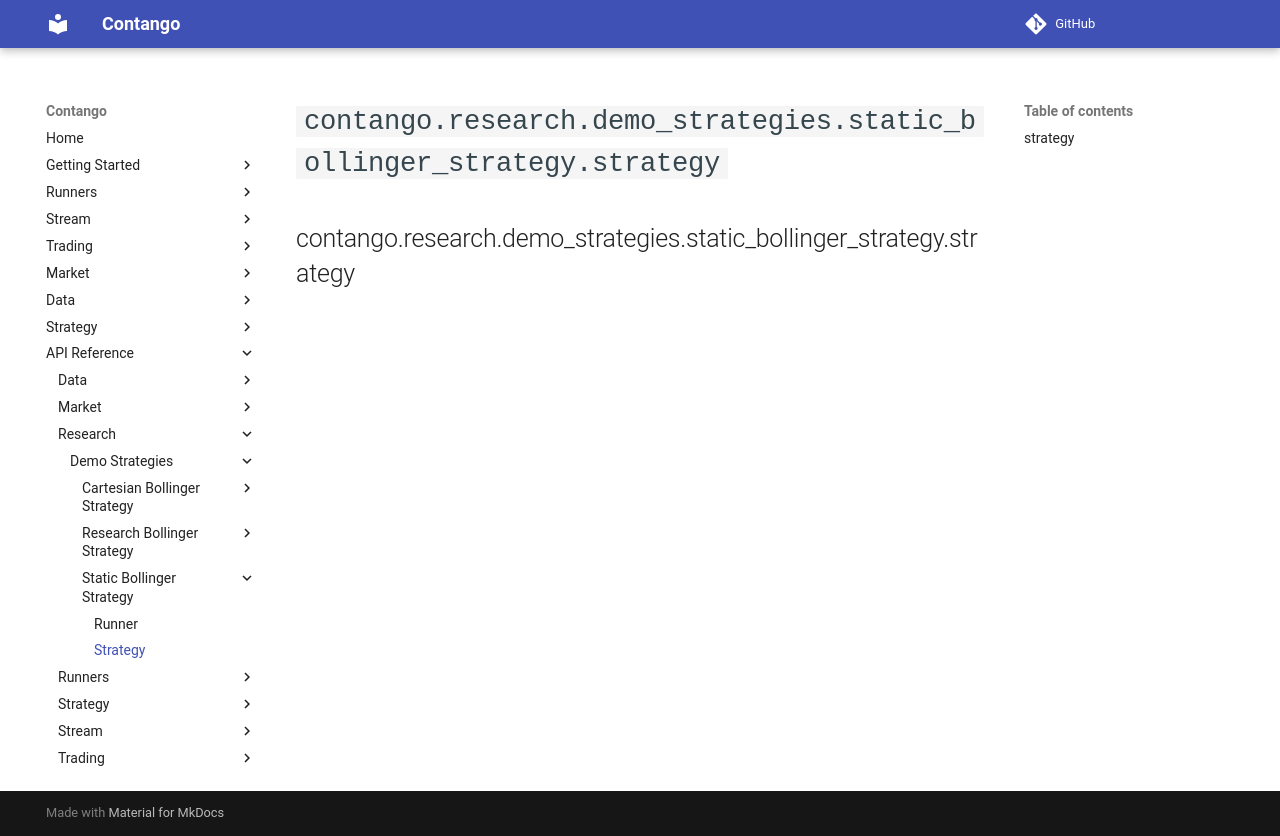

repository: igowuu/Contango · page: reference/research/demo_strategies/static_bollinger_strategy/strategy/index.html · generator: mkdocs

<!-- Auto-generated documentation -->
# `contango.research.demo_strategies.static_bollinger_strategy.strategy`

::: contango.research.demo_strategies.static_bollinger_strategy.strategy
